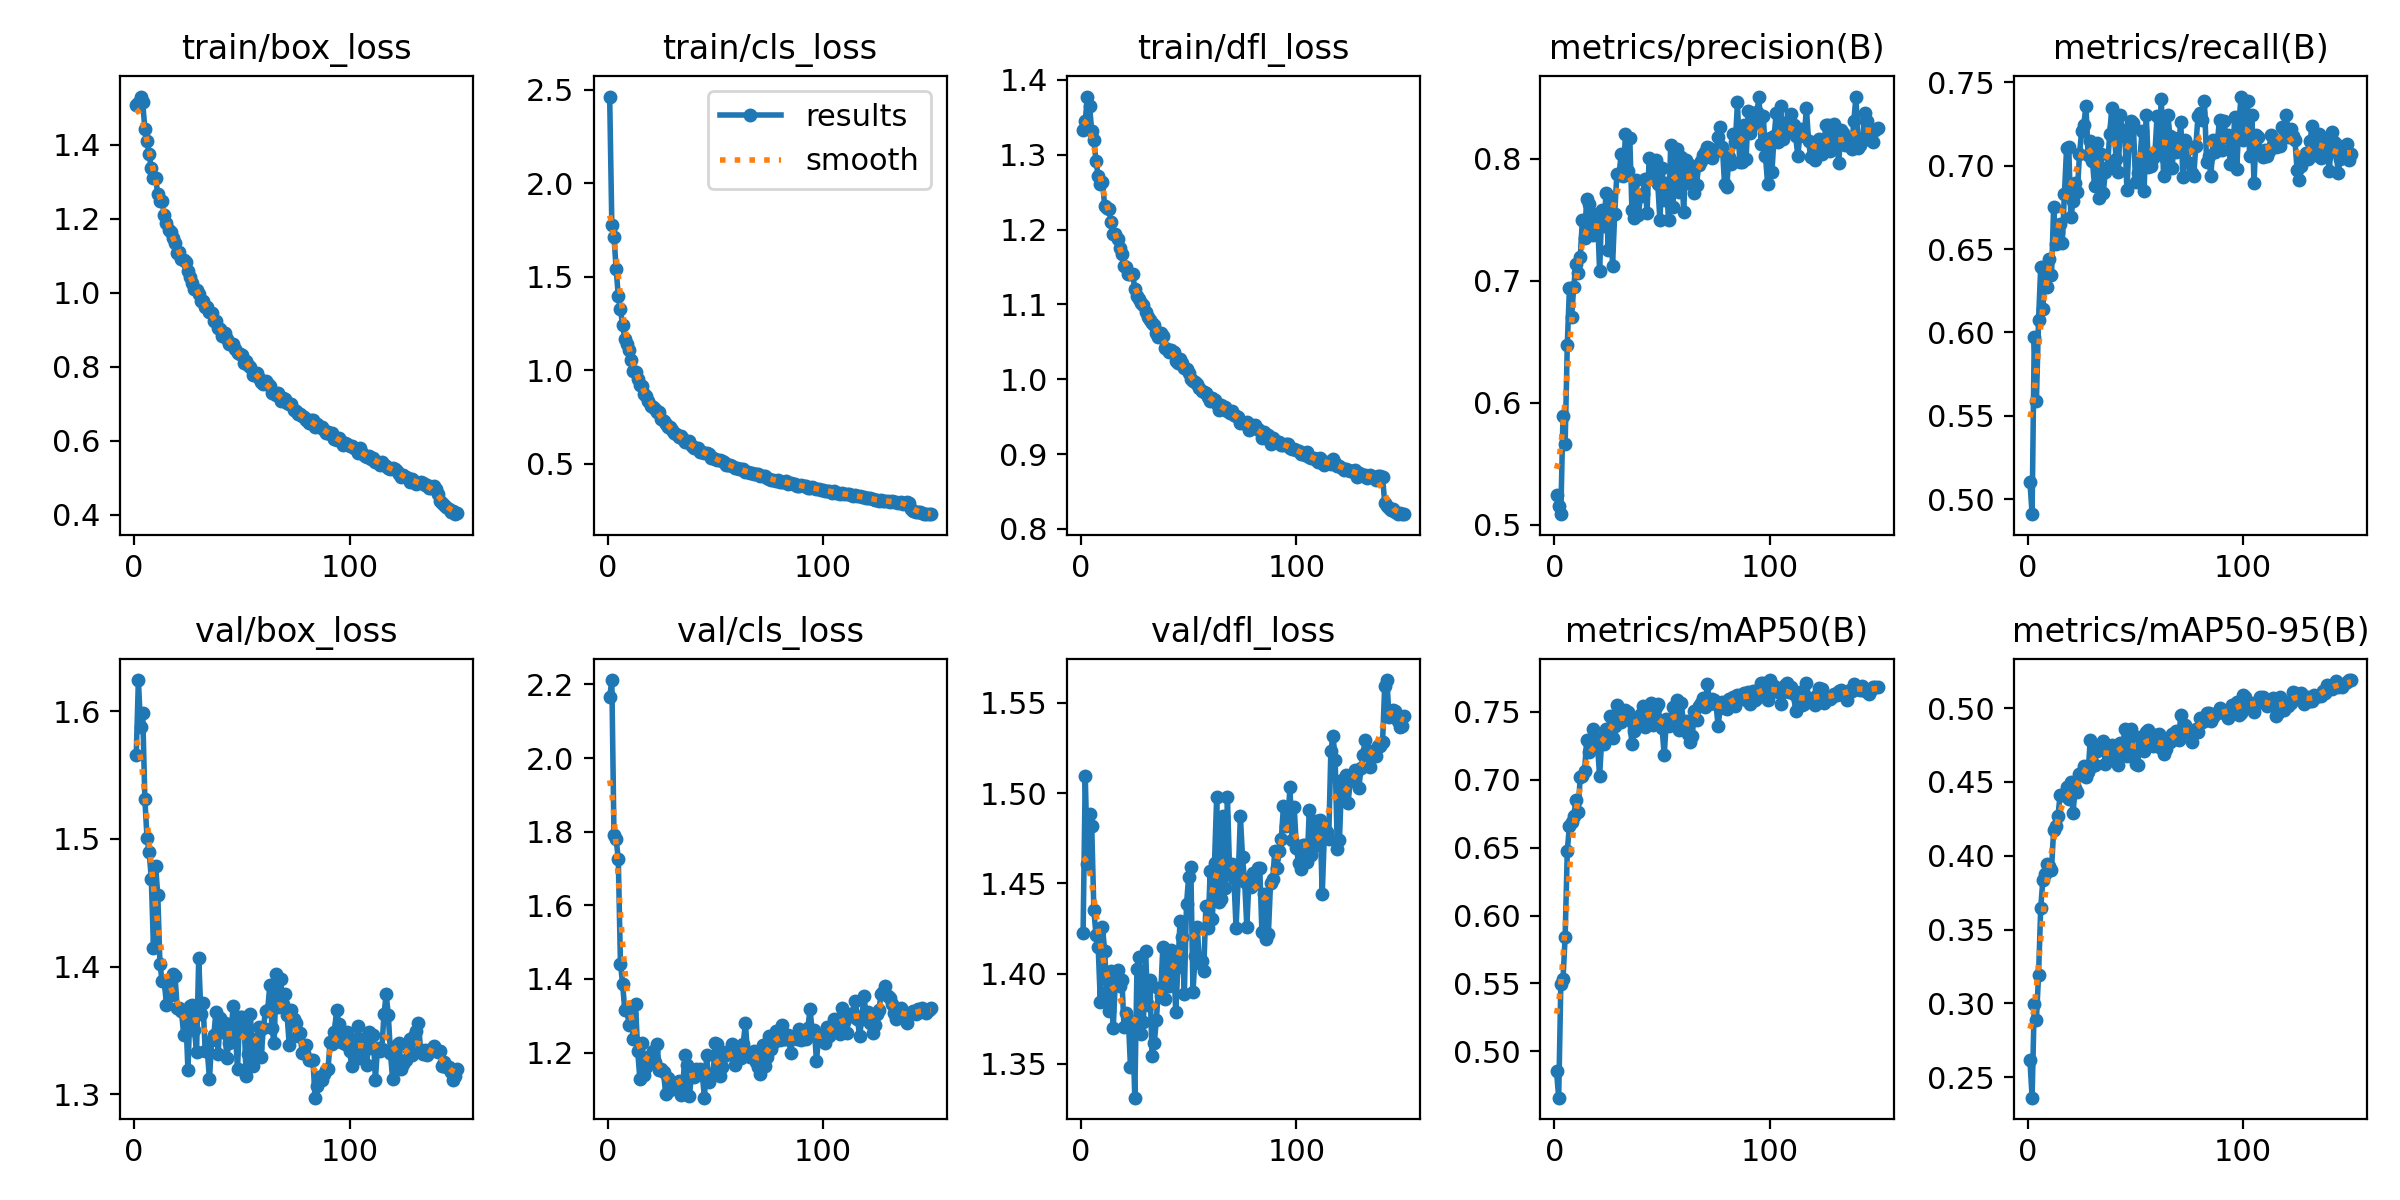

Data behind this chart, as committed beside it:
epoch, time, train/box_loss, train/cls_loss, train/dfl_loss, metrics/precision(B), metrics/recall(B), metrics/mAP50(B), metrics/mAP50-95(B), val/box_loss, val/cls_loss, val/dfl_loss, lr/pg0, lr/pg1, lr/pg2
1, 41.23, 1.507, 2.465, 1.333, 0.5245, 0.5105, 0.4856, 0.2615, 1.566, 2.165, 1.422, 0.0003317, 0.0003317, 0.0003317
2, 80.42, 1.512, 1.779, 1.345, 0.5149, 0.491, 0.4659, 0.2361, 1.624, 2.212, 1.51, 0.0006606, 0.0006606, 0.0006606
3, 118.7, 1.53, 1.714, 1.378, 0.5086, 0.597, 0.5494, 0.2998, 1.587, 1.79, 1.461, 0.0009852, 0.0009852, 0.0009852
4, 156.9, 1.514, 1.543, 1.365, 0.5892, 0.5586, 0.553, 0.289, 1.599, 1.779, 1.488, 0.0009802, 0.0009802, 0.0009802
5, 195, 1.442, 1.396, 1.332, 0.5662, 0.6076, 0.5843, 0.3194, 1.531, 1.727, 1.482, 0.0009736, 0.0009736, 0.0009736
6, 233.1, 1.41, 1.325, 1.32, 0.6478, 0.6391, 0.6476, 0.3648, 1.501, 1.442, 1.435, 0.000967, 0.000967, 0.000967
7, 271.4, 1.374, 1.242, 1.292, 0.6942, 0.6143, 0.6662, 0.3838, 1.489, 1.387, 1.421, 0.0009604, 0.0009604, 0.0009604
8, 309.7, 1.335, 1.168, 1.271, 0.6703, 0.6364, 0.6691, 0.3875, 1.469, 1.316, 1.415, 0.0009538, 0.0009538, 0.0009538
9, 347.9, 1.309, 1.141, 1.261, 0.6953, 0.627, 0.6732, 0.3944, 1.415, 1.321, 1.384, 0.0009472, 0.0009472, 0.0009472
10, 386.3, 1.309, 1.11, 1.264, 0.7139, 0.6441, 0.6852, 0.3928, 1.479, 1.274, 1.426, 0.0009406, 0.0009406, 0.0009406
11, 424.6, 1.265, 1.055, 1.232, 0.7064, 0.6343, 0.6758, 0.3906, 1.456, 1.304, 1.413, 0.000934, 0.000934, 0.000934
12, 462.9, 1.248, 0.9958, 1.229, 0.7193, 0.6752, 0.702, 0.4176, 1.402, 1.237, 1.39, 0.0009274, 0.0009274, 0.0009274
13, 501.1, 1.248, 0.9888, 1.227, 0.7497, 0.6532, 0.703, 0.4202, 1.389, 1.332, 1.379, 0.0009208, 0.0009208, 0.0009208
14, 539.5, 1.21, 0.9549, 1.21, 0.7352, 0.6602, 0.7061, 0.4271, 1.389, 1.205, 1.401, 0.0009142, 0.0009142, 0.0009142
15, 577.7, 1.187, 0.9203, 1.194, 0.7669, 0.6649, 0.7293, 0.4409, 1.37, 1.13, 1.37, 0.0009076, 0.0009076, 0.0009076
16, 616.1, 1.169, 0.9148, 1.193, 0.7632, 0.6536, 0.7206, 0.4413, 1.383, 1.226, 1.397, 0.000901, 0.000901, 0.000901
17, 654.4, 1.163, 0.8742, 1.187, 0.7455, 0.683, 0.7236, 0.4413, 1.377, 1.14, 1.402, 0.0008944, 0.0008944, 0.0008944
18, 693.2, 1.148, 0.8622, 1.175, 0.7373, 0.7104, 0.7371, 0.4466, 1.395, 1.16, 1.393, 0.0008878, 0.0008878, 0.0008878
19, 731.1, 1.134, 0.8355, 1.168, 0.7445, 0.7114, 0.7291, 0.4387, 1.393, 1.189, 1.397, 0.0008812, 0.0008812, 0.0008812
20, 768.2, 1.106, 0.8075, 1.152, 0.7551, 0.669, 0.7257, 0.4499, 1.368, 1.178, 1.371, 0.0008746, 0.0008746, 0.0008746
21, 805.4, 1.109, 0.8047, 1.15, 0.7077, 0.6785, 0.7027, 0.429, 1.368, 1.203, 1.378, 0.000868, 0.000868, 0.000868
22, 842.4, 1.091, 0.7896, 1.14, 0.7585, 0.6895, 0.7306, 0.4459, 1.365, 1.174, 1.375, 0.0008614, 0.0008614, 0.0008614
23, 879.5, 1.089, 0.775, 1.141, 0.7447, 0.6841, 0.7262, 0.4429, 1.347, 1.223, 1.348, 0.0008548, 0.0008548, 0.0008548
24, 916.6, 1.083, 0.7769, 1.14, 0.7722, 0.7069, 0.7369, 0.4554, 1.361, 1.153, 1.372, 0.0008482, 0.0008482, 0.0008482
25, 953.8, 1.057, 0.7369, 1.121, 0.7254, 0.7207, 0.7363, 0.4565, 1.319, 1.156, 1.331, 0.0008416, 0.0008416, 0.0008416
26, 991.1, 1.043, 0.7302, 1.111, 0.7687, 0.7246, 0.7467, 0.461, 1.369, 1.148, 1.403, 0.000835, 0.000835, 0.000835
27, 1028, 1.025, 0.7117, 1.107, 0.7124, 0.7358, 0.731, 0.4532, 1.37, 1.088, 1.409, 0.0008284, 0.0008284, 0.0008284
28, 1066, 1.011, 0.6978, 1.102, 0.7546, 0.7061, 0.7392, 0.4569, 1.35, 1.13, 1.367, 0.0008218, 0.0008218, 0.0008218
29, 1103, 1.006, 0.6973, 1.099, 0.7874, 0.7147, 0.7553, 0.4783, 1.333, 1.1, 1.373, 0.0008152, 0.0008152, 0.0008152
30, 1140, 0.9957, 0.6802, 1.09, 0.7869, 0.7025, 0.7465, 0.4609, 1.407, 1.109, 1.413, 0.0008086, 0.0008086, 0.0008086
31, 1177, 0.9785, 0.6627, 1.083, 0.8037, 0.6877, 0.7427, 0.4616, 1.363, 1.117, 1.382, 0.000802, 0.000802, 0.000802
32, 1215, 0.9784, 0.6591, 1.079, 0.7862, 0.7138, 0.7501, 0.4711, 1.371, 1.106, 1.397, 0.0007954, 0.0007954, 0.0007954
33, 1252, 0.9601, 0.6431, 1.076, 0.8202, 0.6808, 0.7512, 0.4726, 1.334, 1.123, 1.354, 0.0007888, 0.0007888, 0.0007888
34, 1289, 0.9606, 0.6488, 1.072, 0.7902, 0.7071, 0.7499, 0.4729, 1.334, 1.084, 1.361, 0.0007822, 0.0007822, 0.0007822
35, 1327, 0.947, 0.6297, 1.062, 0.8176, 0.6836, 0.7438, 0.4777, 1.312, 1.116, 1.374, 0.0007756, 0.0007756, 0.0007756
36, 1364, 0.9462, 0.6142, 1.057, 0.7584, 0.6964, 0.7259, 0.4625, 1.343, 1.194, 1.392, 0.000769, 0.000769, 0.000769
37, 1403, 0.9242, 0.613, 1.062, 0.7516, 0.6992, 0.7355, 0.4694, 1.346, 1.167, 1.388, 0.0007624, 0.0007624, 0.0007624
38, 1441, 0.9237, 0.6183, 1.058, 0.7828, 0.7188, 0.7389, 0.4648, 1.365, 1.081, 1.415, 0.0007558, 0.0007558, 0.0007558
39, 1480, 0.9053, 0.595, 1.041, 0.7538, 0.7347, 0.7464, 0.4751, 1.332, 1.141, 1.386, 0.0007492, 0.0007492, 0.0007492
40, 1519, 0.9006, 0.583, 1.041, 0.7697, 0.7231, 0.7486, 0.4656, 1.36, 1.134, 1.41, 0.0007426, 0.0007426, 0.0007426
41, 1558, 0.8839, 0.5831, 1.036, 0.7714, 0.704, 0.7539, 0.4705, 1.349, 1.155, 1.393, 0.000736, 0.000736, 0.000736
42, 1595, 0.8903, 0.5835, 1.04, 0.7833, 0.6959, 0.7385, 0.4615, 1.356, 1.148, 1.413, 0.0007294, 0.0007294, 0.0007294
43, 1632, 0.8751, 0.5622, 1.037, 0.7558, 0.7302, 0.7439, 0.4764, 1.329, 1.156, 1.407, 0.0007228, 0.0007228, 0.0007228
44, 1670, 0.8599, 0.5595, 1.025, 0.8006, 0.7178, 0.7546, 0.4719, 1.34, 1.14, 1.379, 0.0007162, 0.0007162, 0.0007162
45, 1709, 0.8617, 0.5572, 1.021, 0.7859, 0.7216, 0.7566, 0.4859, 1.349, 1.078, 1.403, 0.0007096, 0.0007096, 0.0007096
46, 1747, 0.8615, 0.5568, 1.027, 0.7836, 0.6854, 0.74, 0.4677, 1.369, 1.194, 1.429, 0.000703, 0.000703, 0.000703
47, 1785, 0.8485, 0.5503, 1.022, 0.7987, 0.7121, 0.7531, 0.4842, 1.35, 1.121, 1.42, 0.0006964, 0.0006964, 0.0006964
48, 1824, 0.8359, 0.5318, 1.015, 0.7795, 0.7269, 0.7553, 0.4858, 1.32, 1.142, 1.389, 0.0006898, 0.0006898, 0.0006898
49, 1862, 0.8349, 0.5295, 1.013, 0.7496, 0.7253, 0.7434, 0.4714, 1.361, 1.141, 1.438, 0.0006832, 0.0006832, 0.0006832
50, 1900, 0.8303, 0.5249, 1.008, 0.7927, 0.6901, 0.7377, 0.4622, 1.361, 1.226, 1.454, 0.0006766, 0.0006766, 0.0006766
51, 1939, 0.8093, 0.5176, 1.001, 0.7664, 0.6957, 0.718, 0.4618, 1.36, 1.225, 1.459, 0.00067, 0.00067, 0.00067
52, 1977, 0.8145, 0.5186, 0.9976, 0.7802, 0.7029, 0.7447, 0.4806, 1.315, 1.137, 1.39, 0.0006634, 0.0006634, 0.0006634
53, 2015, 0.8044, 0.5138, 0.9958, 0.75, 0.7205, 0.7396, 0.4768, 1.332, 1.16, 1.41, 0.0006568, 0.0006568, 0.0006568
54, 2054, 0.7999, 0.5105, 0.994, 0.8116, 0.6846, 0.7448, 0.4707, 1.363, 1.191, 1.426, 0.0006502, 0.0006502, 0.0006502
55, 2092, 0.7765, 0.49, 0.9876, 0.7609, 0.7301, 0.7538, 0.4837, 1.323, 1.201, 1.406, 0.0006436, 0.0006436, 0.0006436
56, 2131, 0.7801, 0.4918, 0.9839, 0.8003, 0.6991, 0.7512, 0.4849, 1.343, 1.195, 1.407, 0.000637, 0.000637, 0.000637
57, 2169, 0.7822, 0.4946, 0.9832, 0.8079, 0.6996, 0.7586, 0.4793, 1.336, 1.2, 1.401, 0.0006304, 0.0006304, 0.0006304
58, 2207, 0.7681, 0.4847, 0.9819, 0.7729, 0.7045, 0.7364, 0.4741, 1.353, 1.223, 1.438, 0.0006238, 0.0006238, 0.0006238
59, 2246, 0.759, 0.4787, 0.9764, 0.8019, 0.707, 0.756, 0.4819, 1.33, 1.165, 1.425, 0.0006172, 0.0006172, 0.0006172
60, 2284, 0.7521, 0.4739, 0.9706, 0.7562, 0.7298, 0.7386, 0.4746, 1.352, 1.208, 1.457, 0.0006106, 0.0006106, 0.0006106
... 90 more rows
